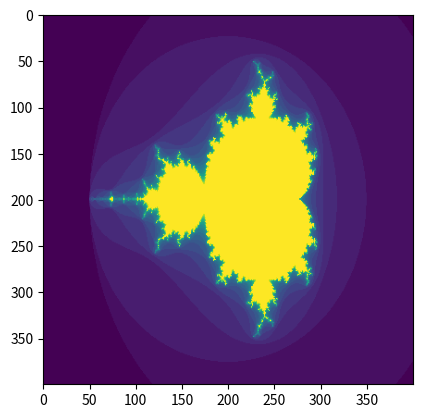

This chart was generated by the following Python code:
import numpy as np
import matplotlib.pyplot as plt
c = np.zeros((400, 400), dtype=complex)
for i in range(c.shape[0]):
    if i == 0:
        re = -2.5
    else:
        re = c[0][i-1].real + 4/399

    for j in range(c.shape[0]):
        if j == 0:
            im = -1.5
        else:
            im = c[j-1][0].imag + 3/399
        c[j][i] = complex(re,im)
print(c)
z = np.zeros((400, 400), dtype=complex)
s = np.zeros((400, 400), dtype=int)
k = 0
while k < 25:
    z = z**2 + c
    s = s + (abs(z) <= 2)

    k += 1
print(s)
plt.imshow(s)
plt.show()